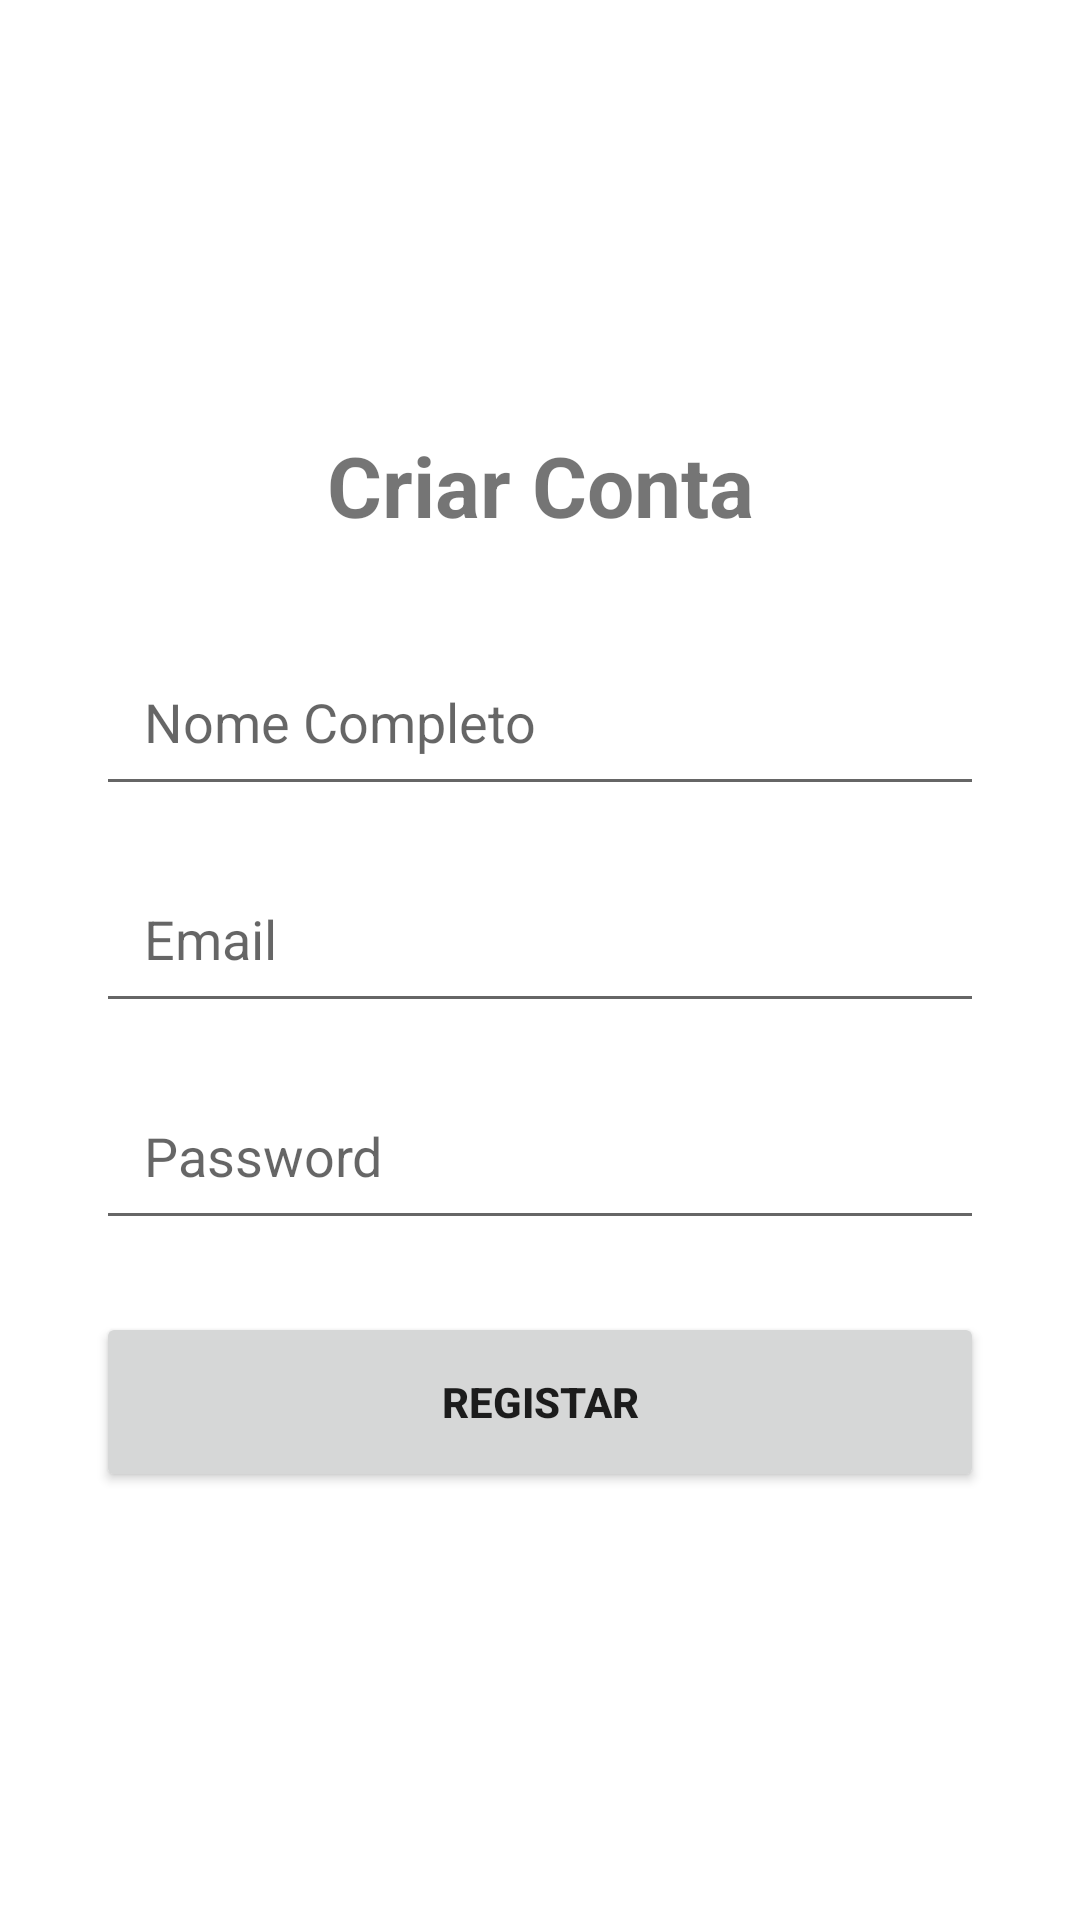

This screen was rendered from an Android layout file. Write that file and the resources it references.
<!-- AndroidManifest.xml: application theme Theme.DSSMV_ProjectDroid_1240908_1241237 -->
<!-- res/layout/activity_create_account.xml -->
<?xml version="1.0" encoding="utf-8"?>
<androidx.constraintlayout.widget.ConstraintLayout
        xmlns:android="http://schemas.android.com/apk/res/android"
        xmlns:app="http://schemas.android.com/apk/res-auto"
        android:layout_width="match_parent"
        android:layout_height="match_parent"
        android:padding="32dp">

    <TextView
            android:id="@+id/tvTitleRegisto"
            android:layout_width="wrap_content"
            android:layout_height="wrap_content"
            android:text="Criar Conta"
            android:textSize="28sp"
            android:textStyle="bold"
            app:layout_constraintBottom_toTopOf="@+id/etNomeRegisto"
            app:layout_constraintEnd_toEndOf="parent"
            app:layout_constraintStart_toStartOf="parent"
            app:layout_constraintTop_toTopOf="parent"
            app:layout_constraintVertical_chainStyle="packed" />

    <EditText
            android:id="@+id/etNomeRegisto"
            android:layout_width="match_parent"
            android:layout_height="wrap_content"
            android:layout_marginTop="32dp"
            android:hint="Nome Completo"
            android:inputType="textPersonName"
            android:padding="16dp"
            app:layout_constraintBottom_toTopOf="@+id/etEmailRegisto"
            app:layout_constraintTop_toBottomOf="@+id/tvTitleRegisto" />

    <EditText
            android:id="@+id/etEmailRegisto"
            android:layout_width="match_parent"
            android:layout_height="wrap_content"
            android:layout_marginTop="16dp"
            android:hint="Email"
            android:inputType="textEmailAddress"
            android:padding="16dp"
            app:layout_constraintBottom_toTopOf="@+id/etPasswordRegisto"
            app:layout_constraintTop_toBottomOf="@+id/etNomeRegisto" />

    <EditText
            android:id="@+id/etPasswordRegisto"
            android:layout_width="match_parent"
            android:layout_height="wrap_content"
            android:layout_marginTop="16dp"
            android:hint="Password"
            android:inputType="textPassword"
            android:padding="16dp"
            app:layout_constraintBottom_toTopOf="@+id/btnRegistar"
            app:layout_constraintTop_toBottomOf="@+id/etEmailRegisto" />

    <Button
            android:id="@+id/btnRegistar"
            android:layout_width="match_parent"
            android:layout_height="60dp"
            android:layout_marginTop="24dp"
            android:text="REGISTAR"
            android:textStyle="bold"
            app:layout_constraintBottom_toBottomOf="parent"
            app:layout_constraintTop_toBottomOf="@+id/etPasswordRegisto" />

</androidx.constraintlayout.widget.ConstraintLayout>
<!-- resources referenced by this layout -->
<resources>
  <style name="Theme.DSSMV_ProjectDroid_1240908_1241237" parent="Theme.MaterialComponents.DayNight.NoActionBar">        
          <item name="colorPrimary">@color/red_primary</item>
          <item name="colorPrimaryVariant">@color/red_dark</item>
          <item name="colorOnPrimary">@color/white</item>
          
          <item name="colorSecondary">@color/red_primary</item>
          <item name="colorSecondaryVariant">@color/red_dark</item>
          <item name="colorOnSecondary">@color/white</item>
          
          <item name="android:statusBarColor">?attr/colorPrimaryVariant</item>
          
      </style>
  <color name="red_primary">#D32F2F</color>
  <color name="red_dark">#9A0007</color>
  <color name="white">#FFFFFF</color>
</resources>
